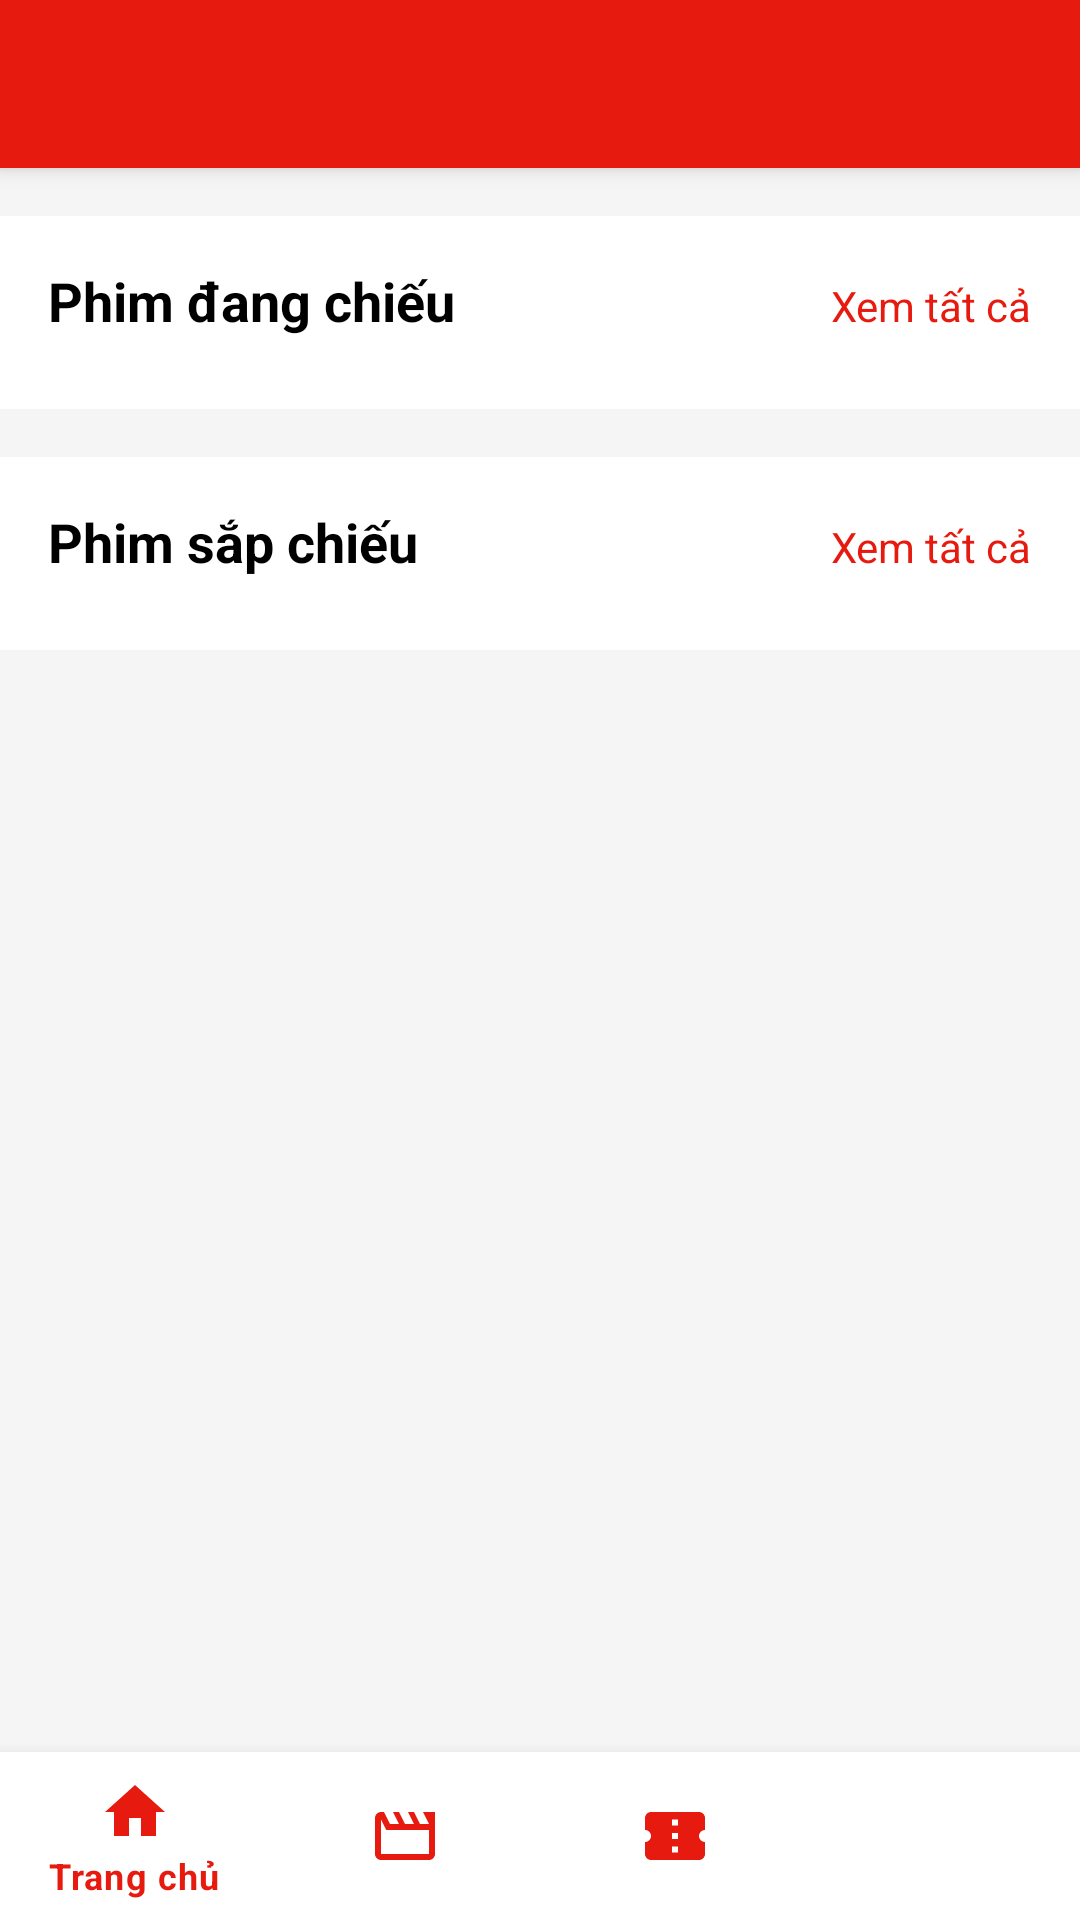

Android layout source for this screen:
<!-- AndroidManifest.xml: activity theme Theme.MyApplication.NoActionBar -->
<!-- res/layout/activity_main.xml -->
<?xml version="1.0" encoding="utf-8"?>
<androidx.coordinatorlayout.widget.CoordinatorLayout xmlns:android="http://schemas.android.com/apk/res/android"
    xmlns:app="http://schemas.android.com/apk/res-auto"
    xmlns:tools="http://schemas.android.com/tools"
    android:layout_width="match_parent"
    android:layout_height="match_parent"
    android:background="@color/cgv_light_gray"
    tools:context=".MainActivity">

    <com.google.android.material.appbar.AppBarLayout
        android:layout_width="match_parent"
        android:layout_height="wrap_content"
        android:background="@color/cgv_red">

        <androidx.appcompat.widget.Toolbar
            android:id="@+id/toolbar"
            android:layout_width="match_parent"
            android:layout_height="?attr/actionBarSize"
            app:title="CGV Cinemas"
            app:titleTextColor="@color/white">

            <RelativeLayout
                android:layout_width="match_parent"
                android:layout_height="match_parent">

                <ImageView
                    android:id="@+id/ivLogo"
                    android:layout_width="80dp"
                    android:layout_height="match_parent"
                    android:layout_alignParentStart="true"
                    android:layout_centerVertical="true"
                    android:src="@drawable/ic_launcher_foreground"
                    android:contentDescription="CGV Logo" />

                <ImageView
                    android:id="@+id/ivProfile"
                    android:layout_width="32dp"
                    android:layout_height="32dp"
                    android:layout_alignParentEnd="true"
                    android:layout_centerVertical="true"
                    android:layout_marginEnd="16dp"
                    android:src="@drawable/ic_launcher_foreground"
                    android:contentDescription="Profile" />
            </RelativeLayout>
        </androidx.appcompat.widget.Toolbar>
    </com.google.android.material.appbar.AppBarLayout>

    <androidx.core.widget.NestedScrollView
        android:layout_width="match_parent"
        android:layout_height="match_parent"
        app:layout_behavior="@string/appbar_scrolling_view_behavior">

        <LinearLayout
            android:layout_width="match_parent"
            android:layout_height="wrap_content"
            android:orientation="vertical">

            
            <LinearLayout
                android:layout_width="match_parent"
                android:layout_height="wrap_content"
                android:layout_marginTop="16dp"
                android:background="@color/white"
                android:orientation="vertical"
                android:padding="16dp">

                <LinearLayout
                    android:layout_width="match_parent"
                    android:layout_height="wrap_content"
                    android:orientation="horizontal">

                    <TextView
                        android:layout_width="0dp"
                        android:layout_height="wrap_content"
                        android:layout_weight="1"
                        android:text="Phim đang chiếu"
                        android:textColor="@color/black"
                        android:textSize="18sp"
                        android:textStyle="bold" />

                    <TextView
                        android:id="@+id/tvViewAllNowShowing"
                        android:layout_width="wrap_content"
                        android:layout_height="wrap_content"
                        android:text="Xem tất cả"
                        android:textColor="@color/cgv_red"
                        android:textSize="14sp" />
                </LinearLayout>

                <androidx.recyclerview.widget.RecyclerView
                    android:id="@+id/rvNowShowing"
                    android:layout_width="match_parent"
                    android:layout_height="wrap_content"
                    android:layout_marginTop="8dp"
                    android:clipToPadding="false"
                    android:orientation="horizontal"
                    android:paddingStart="8dp"
                    android:paddingEnd="8dp"
                    app:layoutManager="androidx.recyclerview.widget.LinearLayoutManager" />
            </LinearLayout>

            
            <LinearLayout
                android:layout_width="match_parent"
                android:layout_height="wrap_content"
                android:layout_marginTop="16dp"
                android:layout_marginBottom="16dp"
                android:background="@color/white"
                android:orientation="vertical"
                android:padding="16dp">

                <LinearLayout
                    android:layout_width="match_parent"
                    android:layout_height="wrap_content"
                    android:orientation="horizontal">

                    <TextView
                        android:layout_width="0dp"
                        android:layout_height="wrap_content"
                        android:layout_weight="1"
                        android:text="Phim sắp chiếu"
                        android:textColor="@color/black"
                        android:textSize="18sp"
                        android:textStyle="bold" />

                    <TextView
                        android:id="@+id/tvViewAllComingSoon"
                        android:layout_width="wrap_content"
                        android:layout_height="wrap_content"
                        android:text="Xem tất cả"
                        android:textColor="@color/cgv_red"
                        android:textSize="14sp" />
                </LinearLayout>

                <androidx.recyclerview.widget.RecyclerView
                    android:id="@+id/rvComingSoon"
                    android:layout_width="match_parent"
                    android:layout_height="wrap_content"
                    android:layout_marginTop="8dp"
                    android:clipToPadding="false"
                    android:orientation="horizontal"
                    android:paddingStart="8dp"
                    android:paddingEnd="8dp"
                    app:layoutManager="androidx.recyclerview.widget.LinearLayoutManager" />
            </LinearLayout>
        </LinearLayout>
    </androidx.core.widget.NestedScrollView>

    <com.google.android.material.bottomnavigation.BottomNavigationView
        android:id="@+id/bottomNavigation"
        android:layout_width="match_parent"
        android:layout_height="wrap_content"
        android:layout_gravity="bottom"
        android:background="@color/white"
        app:itemIconTint="@color/cgv_red"
        app:itemTextColor="@color/cgv_red"
        app:menu="@menu/bottom_nav_menu" />

</androidx.coordinatorlayout.widget.CoordinatorLayout>
<!-- resources referenced by this layout -->
<resources>
  <color name="black">#FF000000</color>
  <color name="cgv_light_gray">#F5F5F5</color>
  <color name="cgv_red">#E71A0F</color>
  <color name="white">#FFFFFFFF</color>
  <style name="Theme.MyApplication.NoActionBar">
          <item name="windowActionBar">false</item>
          <item name="windowNoTitle">true</item>
          <item name="android:windowContentOverlay">@null</item>
      </style>
</resources>
